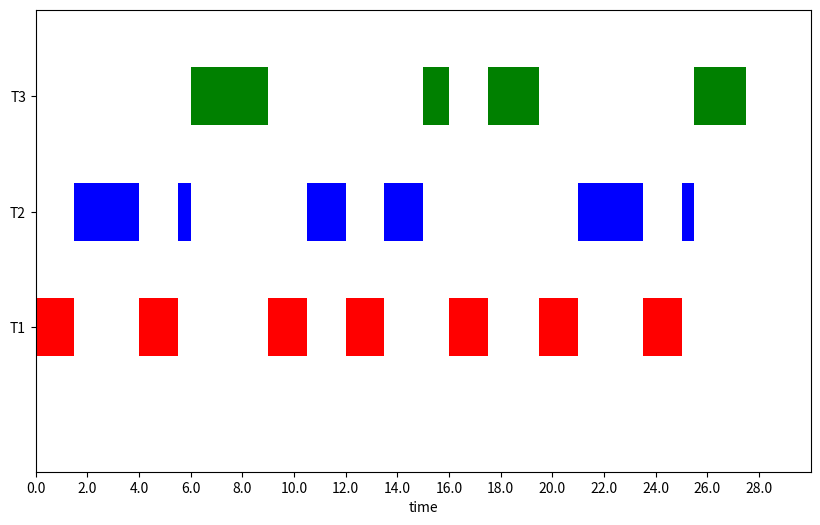

Reproduce this figure in Python.


import random

from functools import cmp_to_key
from matplotlib import pyplot
# A task instance


class TaskIns(object):

    # Constructor (should only be invoked with keyword parameters)
    def __init__(self, start, end, priority, name):
        self.start = start
        self.end = end
        self.usage = 0
        self.priority = priority
        self.name = int(name)
        self.id = int(random.random() * 10000)

    # Allow an instance to use the cpu (periodic)
    def use(self, usage):
        self.usage += usage
        if self.usage >= self.end - self.start:
            return True
        return False

    # Default representation
    def __repr__(self):
        return str(self.name) + "#" + str(self.id) + " - start: " + str(self.start) + " priority: " + str(self.priority)
        # + budget_text

    # Get name as Name#id
    def get_unique_name(self):
        return str(self.name) + "#" + str(self.id)

# Task types (templates for periodic tasks)


class TaskType(object):

    # Constructor
    def __init__(self, period, release, execution, deadline, name):
        self.period = period
        self.release = release
        self.execution = (int)(execution)
        self.deadline = deadline
        self.name = name

# Priority comparison


def priority_cmp(one, other):
    if one.priority < other.priority:
        return -1
    elif one.priority > other.priority:
        return 1
    return 0

# Deadline monotonic comparison


def tasktype_cmp(self, other):
    if self.deadline < other.deadline:
        return -1
    if self.deadline > other.deadline:
        return 1
    return 0


def plot(sequence_of_process):
    # for i in range(0, len(sequence_of_process)):
    #     print(f"{i}: {sequence_of_process[i]}")
    colors = ['w', 'r', 'b', 'g']
    fig, ax = pyplot.subplots(figsize=(10, 6))
    ax.set_ylim(0, 40)
    ax.set_xlim(0, 300)
    ax.set_xlabel('time')
    xticks = []
    xtickslabel = []
    for i in range(0, 281, 20):
        xticks.append(i)
        xtickslabel.append(i/10)
    ax.set_xticks(xticks)
    ax.set_xticklabels(xtickslabel)
    ax.set_yticks([12.5, 22.5, 32.5])
    ax.set_yticklabels(['T1', "T2", "T3"])
    a = 0
    for i in sequence_of_process:
        ax.broken_barh([(a, 5)], (i*10, 5), facecolors=colors[i])
        a = a + 5
    pyplot.show()


if __name__ == '__main__':
    # Variables
    task_types = []
    tasks = []
    sequence_of_process = []
    # Allocate task types
    task_types.append(TaskType(period=40, release=0,
                               execution=15, deadline=40, name=1))
    task_types.append(TaskType(period=100, release=0,
                               execution=30, deadline=100, name=2))
    task_types.append(TaskType(period=120, release=0,
                               execution=30, deadline=120, name=3))

    # Sort types rate monotonic
    task_types = sorted(task_types, key=cmp_to_key(tasktype_cmp))

    period = 280
    # Create task instances
    for i in range(0, period, 5):
        for task_type in task_types:
            if (i - task_type.release) % task_type.period == 0 and i >= task_type.release:
                start = i
                end = start + task_type.execution
                priority = start + task_type.deadline - task_type.execution
                tasks.append(TaskIns(start=start, end=end,
                                     priority=priority, name=task_type.name))

    # Simulate clock
    clock_step = 5
    for i in range(0, period, clock_step):
        # Fetch possible tasks that can use cpu and sort by priority
        possible = []
        for t in tasks:
            if t.start <= i:
                possible.append(t)
        possible = sorted(possible, key=cmp_to_key(priority_cmp))

        # Select task with highest priority
        if len(possible) > 0:
            on_cpu = possible[0]
            sequence_of_process.append(possible[0].name)
            print(f"{i}: {on_cpu.get_unique_name()} uses the processor. "),
            on_cpu.priority += 1
            if on_cpu.use(clock_step):
                tasks.remove(on_cpu)
                print("Finish!"),
        else:
            print('No task uses the processor. ')
        print("\n")

    # Print remaining periodic tasks

    for p in tasks:
        print(p.get_unique_name() + " is dropped due to overload at time: " + str(i))
    plot(sequence_of_process)
    # plot(sequence_of_process)
